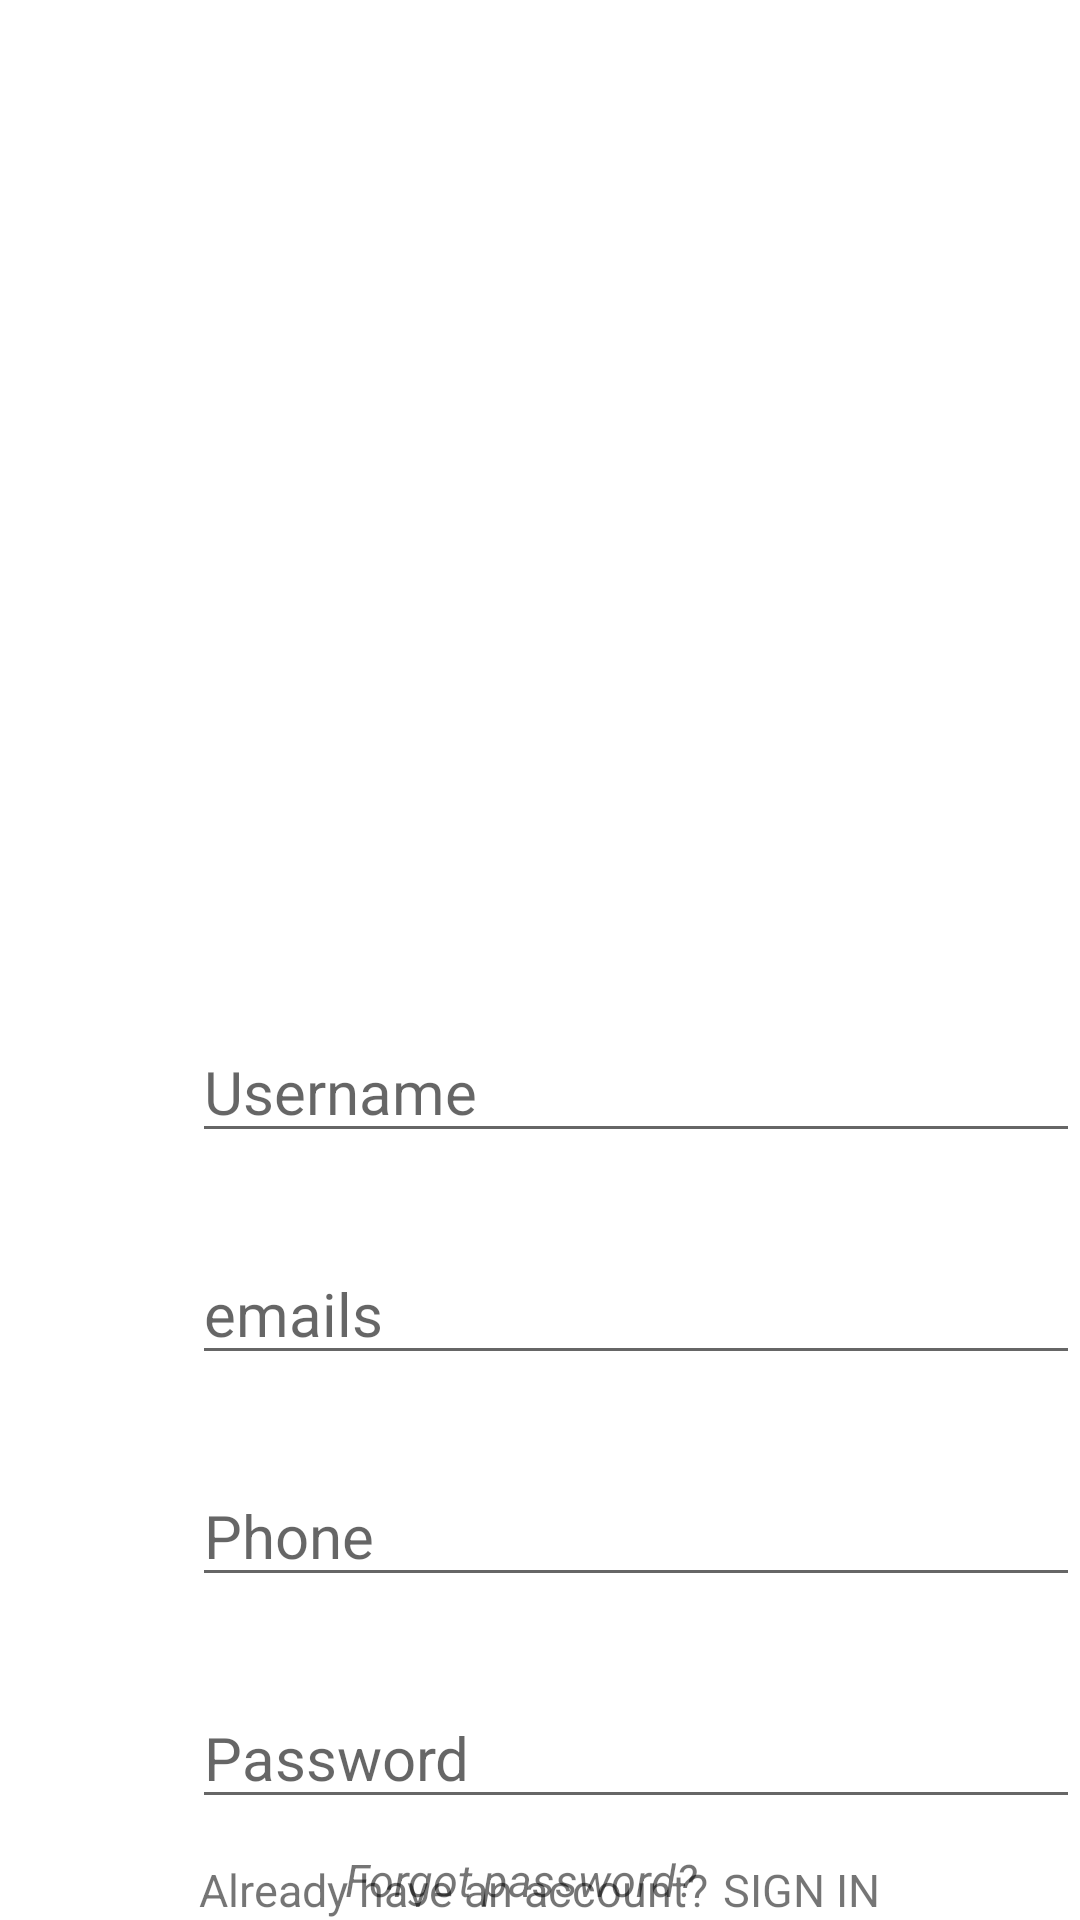

Here is an Android app screen rendered from its layout file. Give the layout XML and the strings, colors and styles it references.
<!-- AndroidManifest.xml: application theme Theme.Esti2 -->
<!-- res/layout/activity_main3.xml -->
<?xml version="1.0" encoding="utf-8"?>
<RelativeLayout xmlns:android="http://schemas.android.com/apk/res/android"
    xmlns:app="http://schemas.android.com/apk/res-auto"
    xmlns:tools="http://schemas.android.com/tools"
    android:layout_width="match_parent"
    android:layout_height="match_parent"
    android:background="@drawable/bgpik"
    tools:context=".MainActivity3">

    <TextView
        android:id="@+id/text_title"
        android:layout_width="wrap_content"
        android:layout_height="wrap_content"
        android:layout_marginTop="100dp"
        android:text="INI REGISTER"
        android:textColor="@color/white"
        android:textSize="30sp"
        android:textStyle="bold" />

    <ImageView
        android:id="@+id/ic_username"
        android:layout_width="48dp"
        android:layout_height="48dp"
        android:src="@drawable/baseline_person_24"
        android:layout_below="@+id/text_title"
        android:layout_marginTop="200dp"
        android:layout_marginStart="16dp"/>

    <EditText
        android:id="@+id/editTextUsername"
        android:layout_width="match_parent"
        android:layout_height="wrap_content"
        android:layout_toEndOf="@+id/ic_username"
        android:layout_below="@+id/text_title"
        android:layout_marginTop="200dp"
        android:textSize="20dp"
        android:hint="Username" />

    <ImageView
        android:id="@+id/ic_camera"
        android:layout_width="48dp"
        android:layout_height="48dp"
        android:src="@drawable/baseline_person_24"
        android:layout_below="@+id/editTextUsername"
        android:layout_marginTop="30dp"
        android:layout_marginStart="16dp"/>

    <EditText
        android:id="@+id/editTextEmail"
        android:layout_width="match_parent"
        android:layout_height="wrap_content"
        android:layout_toEndOf="@+id/ic_camera"
        android:layout_below="@+id/editTextUsername"
        android:layout_marginTop="30dp"
        android:textSize="20dp"
        android:inputType="textPassword"
        android:hint="emails" />

    <ImageView
        android:id="@+id/ic_camera2"
        android:layout_width="48dp"
        android:layout_height="48dp"
        android:src="@drawable/baseline_person_24"
        android:layout_below="@+id/editTextEmail"
        android:layout_marginTop="30dp"
        android:layout_marginStart="16dp"/>

    <EditText
        android:id="@+id/editTextPhone"
        android:layout_width="match_parent"
        android:layout_height="wrap_content"
        android:layout_toEndOf="@+id/ic_camera"
        android:layout_below="@+id/editTextEmail"
        android:layout_marginTop="30dp"
        android:textSize="20dp"
        android:inputType="textPassword"
        android:hint="Phone" />

    <ImageView
        android:id="@+id/ic_camera3"
        android:layout_width="48dp"
        android:layout_height="48dp"
        android:src="@drawable/baseline_person_24"
        android:layout_below="@+id/editTextPhone"
        android:layout_marginTop="30dp"
        android:layout_marginStart="16dp"/>

    <EditText
        android:id="@+id/editTextPassword"
        android:layout_width="match_parent"
        android:layout_height="wrap_content"
        android:layout_toEndOf="@+id/ic_camera"
        android:layout_below="@+id/editTextPhone"
        android:layout_marginTop="30dp"
        android:textSize="20dp"
        android:inputType="textPassword"
        android:hint="Password" />



    <TextView
        android:id="@+id/forgetps"
        android:layout_below="@+id/editTextPassword"
        android:layout_width="130dp"
        android:layout_height="wrap_content"
        android:layout_centerHorizontal="true"
        android:text="@string/forget"
        android:textStyle="italic"
        android:layout_marginTop="10dp"
        android:textSize="15dp"/>

    <Button
        android:id="@+id/buttonlogin"
        android:layout_width="match_parent"
        android:layout_height="wrap_content"
        android:layout_below="@+id/editTextPassword"
        android:layout_marginTop="40dp"
        android:layout_marginStart="16dp"
        android:layout_marginEnd="16dp"
        android:text="Login" />

    <LinearLayout
        android:layout_width="wrap_content"
        android:layout_height="wrap_content"
        android:orientation="horizontal"
        tools:ignore="MissingConstraints"
        android:layout_centerHorizontal="true"
        android:layout_alignParentBottom="true">

        <TextView
            android:id="@+id/teks1"
            android:layout_width="wrap_content"
            android:layout_height="wrap_content"
            app:layout_constraintTop_toBottomOf="@+id/button"
            android:layout_marginTop="8dp"
            android:layout_marginEnd="5dp"
            android:textSize="15dp"
            android:text="Already have an account?"
            />

        <TextView
            android:id="@+id/teks2"
            android:layout_width="wrap_content"
            android:layout_height="wrap_content"
            app:layout_constraintTop_toBottomOf="@+id/button"
            android:layout_marginTop="8dp"
            app:layout_constraintStart_toEndOf="@id/teks1"
            android:textSize="15dp"
            android:text="SIGN IN"
            />

    </LinearLayout>


</RelativeLayout>
<!-- resources referenced by this layout -->
<resources>
  <color name="white">#FFFFFFFF</color>
  <string name="forget">Forgot password?</string>
  <style name="Theme.Esti2" parent="Theme.MaterialComponents.DayNight.NoActionBar">
          
          <item name="colorPrimary">@color/purple_500</item>
          <item name="colorPrimaryVariant">@color/purple_700</item>
          <item name="colorOnPrimary">@color/white</item>
          
          <item name="colorSecondary">@color/teal_200</item>
          <item name="colorSecondaryVariant">@color/teal_700</item>
          <item name="colorOnSecondary">@color/black</item>
          
          <item name="android:statusBarColor">?attr/colorPrimaryVariant</item>
          
      </style>
  <color name="purple_500">#FF6200EE</color>
  <color name="purple_700">#FF3700B3</color>
  <color name="teal_200">#FF03DAC5</color>
  <color name="teal_700">#FF018786</color>
  <color name="black">#FF000000</color>
</resources>
